The GitHub repository Tejender09/Eye-Disease-Detection contains a labelled image folder "processed" with 12 categories: allergic conjunctivitis, bacterial conjunctivitis, blepharitis, cataract, glaucoma, healthy, pinguecula, pterygium, stye, uveitis, viral conjunctivitis, xanthelasma. Examples follow, each with its label.

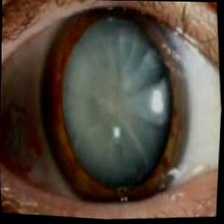
Label: cataract

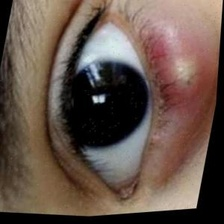
Label: stye

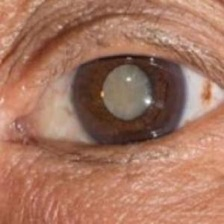
Label: glaucoma

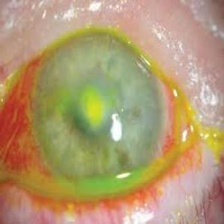
Label: bacterial conjunctivitis

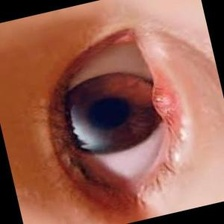
Label: blepharitis

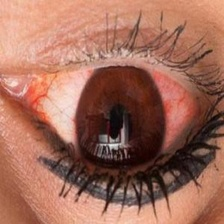
Label: uveitis
